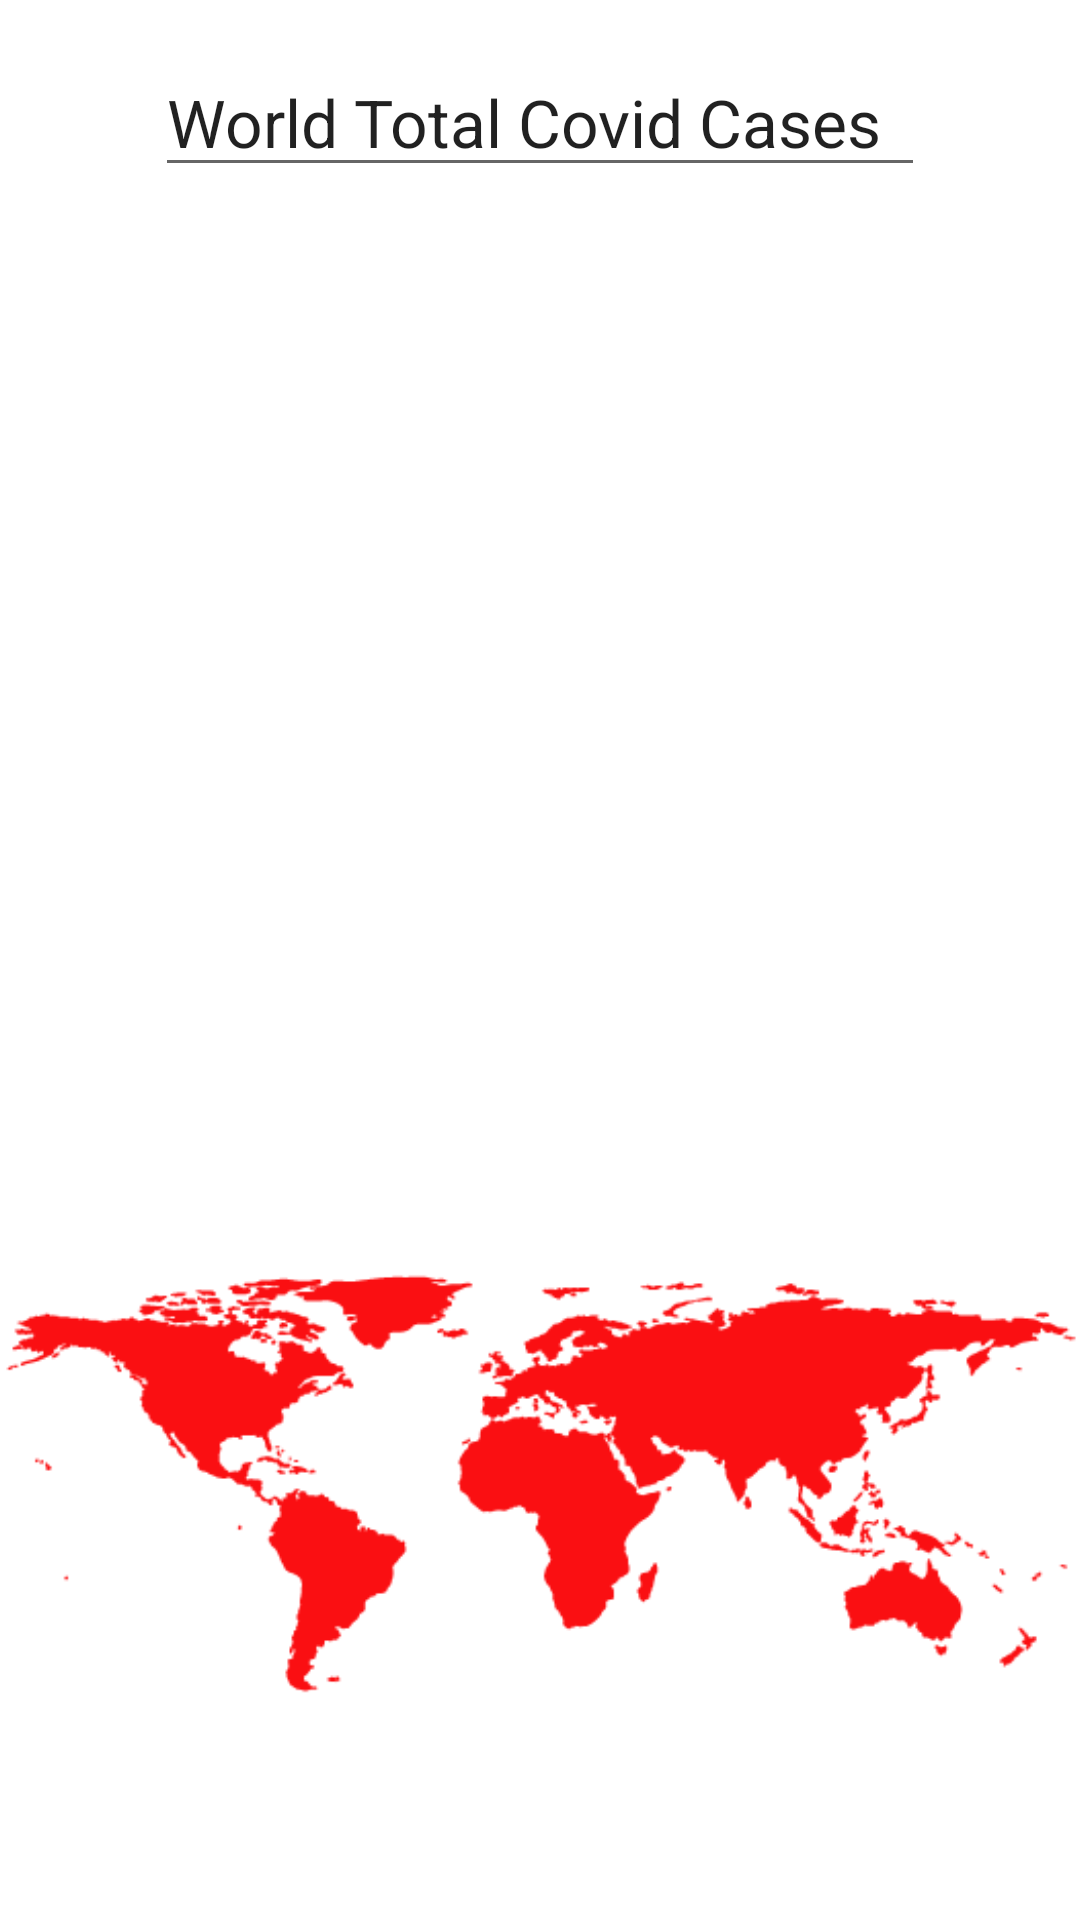

This screen was rendered from an Android layout file. Write that file and the resources it references.
<!-- AndroidManifest.xml: application theme Theme.CA2IS4448 -->
<!-- res/layout/activity_world_total_covid_stats.xml -->
<?xml version="1.0" encoding="utf-8"?>
<androidx.constraintlayout.widget.ConstraintLayout xmlns:android="http://schemas.android.com/apk/res/android"
    xmlns:app="http://schemas.android.com/apk/res-auto"
    xmlns:tools="http://schemas.android.com/tools"
    android:layout_width="match_parent"
    android:layout_height="match_parent"
    tools:context=".Activity.WorldTotalCovidStats">


    <androidx.recyclerview.widget.RecyclerView
        android:id="@+id/rvCovidWorldTotal"
        android:layout_width="321dp"
        android:layout_height="278dp"
        android:layout_marginTop="32dp"
        app:layout_constraintEnd_toEndOf="parent"
        app:layout_constraintStart_toStartOf="parent"
        app:layout_constraintTop_toBottomOf="@+id/editTextTextPersonName2" />

    <EditText
        android:id="@+id/editTextTextPersonName2"
        android:layout_width="wrap_content"
        android:layout_height="wrap_content"
        android:layout_marginTop="16dp"
        android:ems="10"
        android:inputType="textPersonName"
        android:text="World Total Covid Cases"
        android:textAppearance="@style/TextAppearance.AppCompat.Large"
        app:layout_constraintEnd_toEndOf="parent"
        app:layout_constraintStart_toStartOf="parent"
        app:layout_constraintTop_toTopOf="parent" />

    <ImageView
        android:id="@+id/imageView3"
        android:layout_width="370dp"
        android:layout_height="235dp"
        app:layout_constraintBottom_toBottomOf="parent"
        app:layout_constraintEnd_toEndOf="parent"
        app:layout_constraintStart_toStartOf="parent"
        app:layout_constraintTop_toBottomOf="@+id/rvCovidWorldTotal"
        app:srcCompat="@drawable/worldmapsolid" />

</androidx.constraintlayout.widget.ConstraintLayout>
<!-- resources referenced by this layout -->
<resources>
  <!-- drawable worldmapsolid: jpg bitmap (drawable-v24, 7589 bytes) -->
  <style name="Theme.CA2IS4448" parent="Theme.MaterialComponents.DayNight.DarkActionBar">
          
          <item name="colorPrimary">@color/purple_500</item>
          <item name="colorPrimaryVariant">@color/purple_700</item>
          <item name="colorOnPrimary">@color/white</item>
          
          <item name="colorSecondary">@color/teal_200</item>
          <item name="colorSecondaryVariant">@color/teal_700</item>
          <item name="colorOnSecondary">@color/black</item>
          
          <item name="android:statusBarColor" tools:targetApi="l">?attr/colorPrimaryVariant</item>
          
      </style>
  <!-- not gathered from this repository: default colours our renderer supplied (Android Studio template values) -->
  <color name="purple_500">#FF6200EE</color>
  <color name="purple_700">#FF3700B3</color>
  <color name="teal_200">#FF03DAC5</color>
  <color name="teal_700">#FF018786</color>
  <color name="black">#FF000000</color>
  <color name="white">#FFFFFFFF</color>
</resources>
